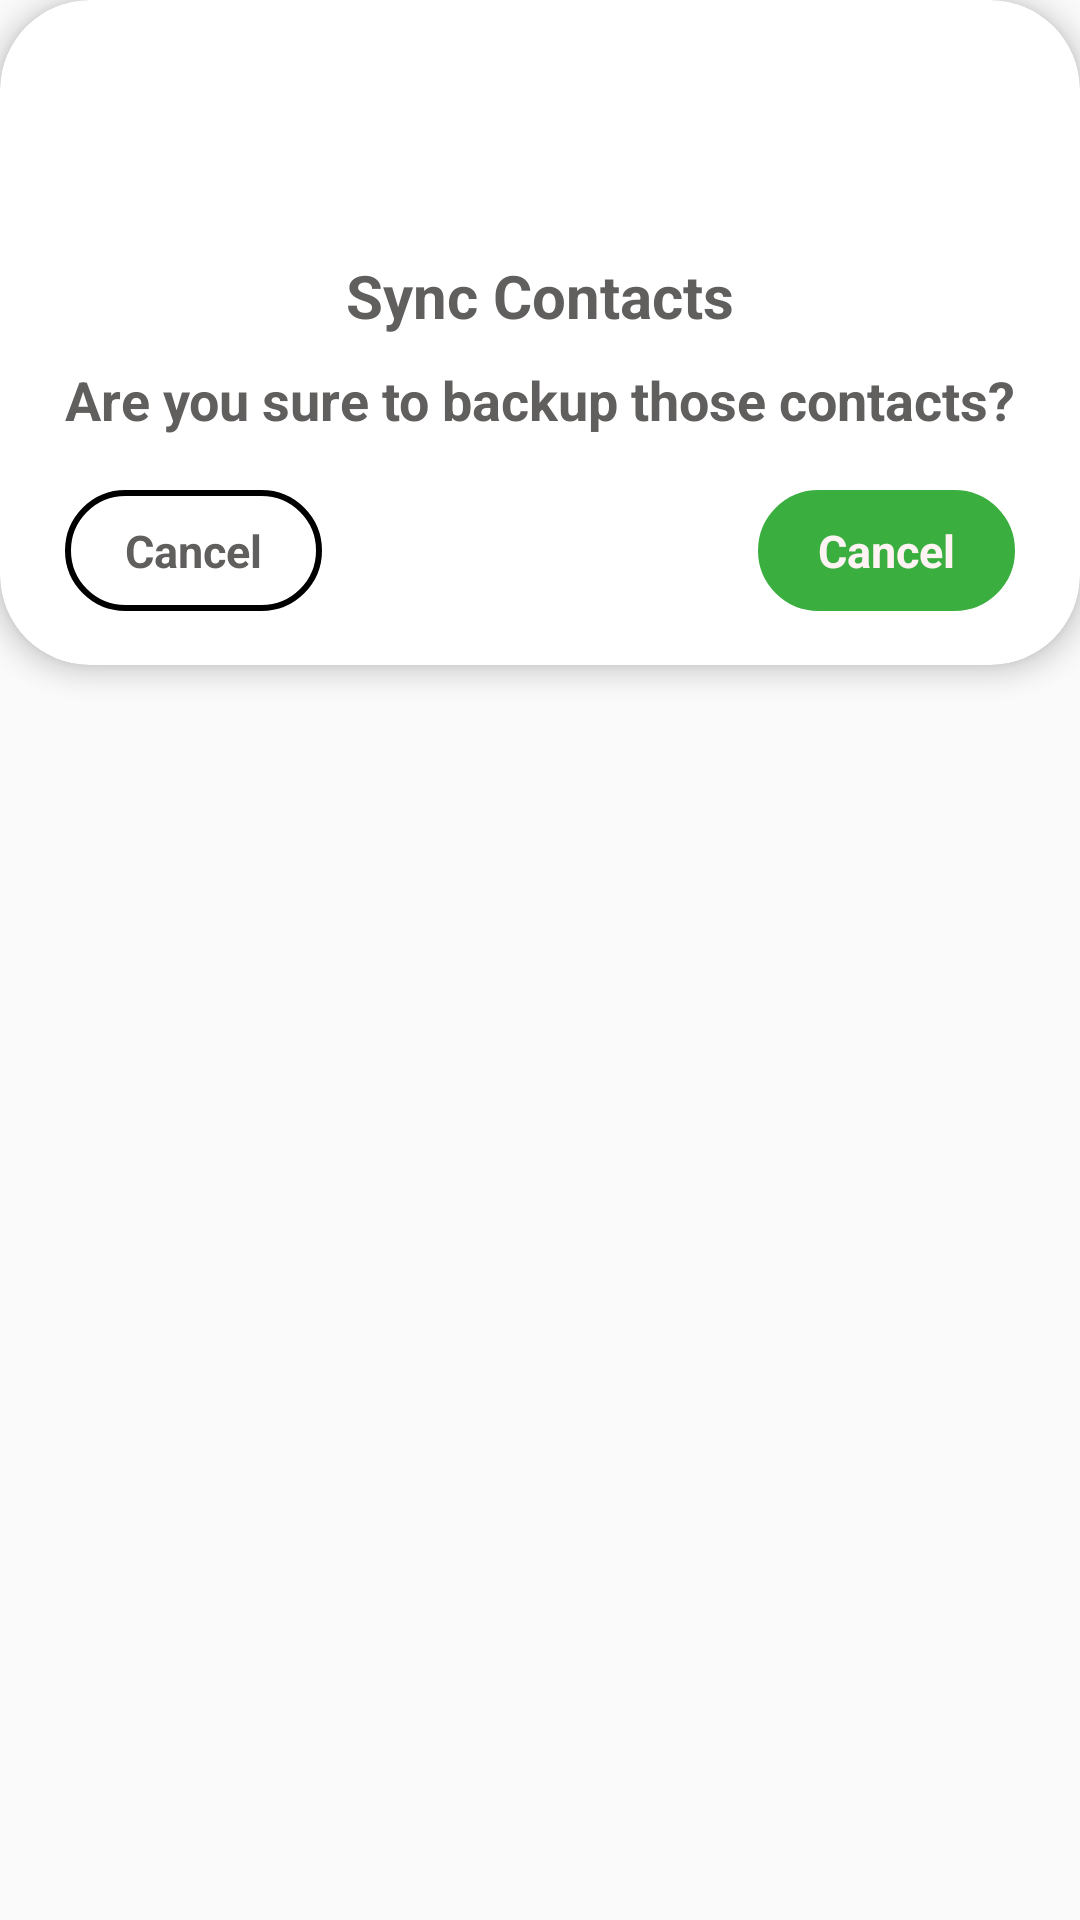

Layout XML and referenced resources for this Android screen:
<!-- AndroidManifest.xml: application theme Theme.ContactGuard -->
<!-- res/layout/fragment_warning_bottom_sheet.xml -->
<?xml version="1.0" encoding="utf-8"?>
<androidx.constraintlayout.widget.ConstraintLayout xmlns:android="http://schemas.android.com/apk/res/android"
    xmlns:tools="http://schemas.android.com/tools"
    android:layout_width="match_parent"
    android:layout_height="wrap_content"
    xmlns:app="http://schemas.android.com/apk/res-auto"
    tools:context=".bottomsheet.WarningBottomSheetFragment">

    <androidx.cardview.widget.CardView
        android:layout_width="match_parent"
        android:layout_height="wrap_content"
        app:layout_constraintTop_toTopOf="parent"
        app:layout_constraintEnd_toEndOf="parent"
        app:cardCornerRadius="30dp"
        app:cardElevation="5dp"
        app:layout_constraintStart_toStartOf="parent">

        <androidx.constraintlayout.widget.ConstraintLayout
            android:layout_width="match_parent"
            android:layout_height="wrap_content">

            <ImageView
                android:id="@+id/warningIcon"
                android:layout_width="50dp"
                android:layout_height="50dp"
                android:layout_marginTop="25dp"
                app:layout_constraintTop_toTopOf="parent"
                app:layout_constraintEnd_toEndOf="parent"
                app:layout_constraintStart_toStartOf="parent"
                android:src="@drawable/done"
                />

            <ImageView
                android:id="@+id/cancel"
                android:layout_width="30dp"
                android:layout_height="30dp"
                app:layout_constraintTop_toTopOf="parent"
                app:layout_constraintEnd_toEndOf="parent"
                android:src="@drawable/cancel"
                android:layout_marginTop="15dp"
                android:layout_marginEnd="15dp"
                />


            <TextView
                android:id="@+id/title"
                app:layout_constraintTop_toBottomOf="@+id/warningIcon"
                app:layout_constraintEnd_toEndOf="parent"
                app:layout_constraintStart_toStartOf="parent"
                android:layout_marginTop="10dp"
                android:textColor="#615E5E"
                android:textStyle="bold"
                android:textSize="20sp"
                android:text="Sync Contacts"
                android:layout_width="wrap_content"
                android:layout_height="wrap_content" />

            <TextView
                android:id="@+id/msg"
                app:layout_constraintTop_toBottomOf="@+id/title"
                app:layout_constraintEnd_toEndOf="parent"
                app:layout_constraintStart_toStartOf="parent"
                android:layout_marginTop="9dp"
                android:textColor="#615E5E"
                android:textStyle="bold"
                android:textSize="18sp"
                android:text="Are you sure to backup those contacts?"
                android:layout_width="wrap_content"
                android:layout_height="wrap_content" />

            <androidx.constraintlayout.widget.ConstraintLayout
                android:layout_width="0dp"
                android:layout_height="wrap_content"
                android:focusable="true"
                app:layout_constraintTop_toBottomOf="@+id/msg"
                app:layout_constraintBottom_toBottomOf="parent"
                android:clickable="true"
                app:layout_constraintEnd_toEndOf="@+id/guideline"
                android:layout_marginVertical="18dp"
                android:layout_marginEnd="15dp"
                android:background="@drawable/redius_btn"
                app:layout_constraintStart_toStartOf="@+id/msg">

                <TextView
                    android:layout_width="wrap_content"
                    android:layout_height="wrap_content"
                    app:layout_constraintTop_toTopOf="parent"
                    app:layout_constraintEnd_toEndOf="parent"
                    app:layout_constraintStart_toStartOf="parent"
                    android:text="Cancel"
                    android:paddingHorizontal="20dp"
                    android:paddingVertical="10dp"
                    android:textColor="#615E5E"
                    android:textStyle="bold"
                    android:textSize="15sp" />

            </androidx.constraintlayout.widget.ConstraintLayout>


            <androidx.constraintlayout.widget.ConstraintLayout
                android:layout_width="0dp"
                android:layout_height="wrap_content"
                android:focusable="true"
                app:layout_constraintTop_toBottomOf="@+id/msg"
                app:layout_constraintEnd_toEndOf="@id/msg"
                android:clickable="true"
                android:layout_marginVertical="15dp"
                app:layout_constraintBottom_toBottomOf="parent"
                android:layout_marginLeft="18dp"
                android:backgroundTint="#3AAF3F"
                android:background="@drawable/redius_btn"
                app:layout_constraintStart_toEndOf="@+id/guideline">

                <TextView
                    android:layout_width="wrap_content"
                    android:layout_height="wrap_content"
                    app:layout_constraintTop_toTopOf="parent"
                    app:layout_constraintEnd_toEndOf="parent"
                    app:layout_constraintStart_toStartOf="parent"
                    android:text="Cancel"
                    android:paddingHorizontal="20dp"
                    android:paddingVertical="10dp"
                    android:textColor="#FFF3F3"
                    android:textStyle="bold"
                    android:textSize="15sp" />

            </androidx.constraintlayout.widget.ConstraintLayout>

        </androidx.constraintlayout.widget.ConstraintLayout>



    </androidx.cardview.widget.CardView>



    <androidx.constraintlayout.widget.Guideline
        android:id="@+id/guideline"
        android:layout_width="wrap_content"
        android:layout_height="wrap_content"
        android:orientation="vertical"
        app:layout_constraintGuide_percent="0.50" />


</androidx.constraintlayout.widget.ConstraintLayout>
<!-- resources referenced by this layout -->
<resources>
  <!-- drawable redius_btn (drawable) -->
  <?xml version="1.0" encoding="utf-8"?>
  <shape xmlns:android="http://schemas.android.com/apk/res/android">
      <solid android:color="#FFFFFF" />
      <corners
          android:topLeftRadius="20dp"
          android:topRightRadius="20dp"
          android:bottomLeftRadius="20dp"
          android:bottomRightRadius="20dp" />
      <stroke
          android:width="2dp"
          android:color="#000000" />
  </shape>
  <style name="Theme.ContactGuard" parent="Base.Theme.ContactGuard" />
  <style name="Base.Theme.ContactGuard" parent="Theme.AppCompat.Light.NoActionBar">
          
          
  
      </style>
</resources>
